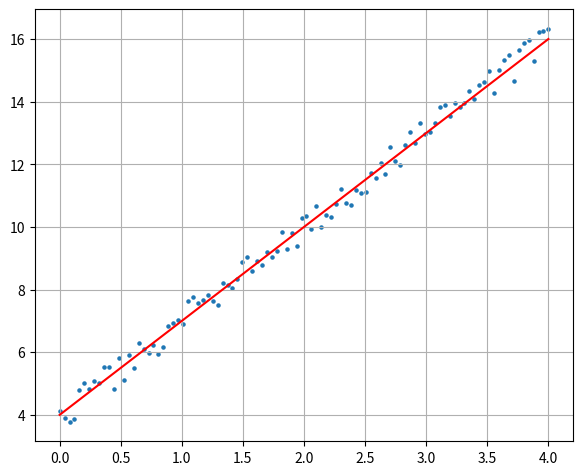

Here is the Python script that generated this plot:
import numpy
from matplotlib import pyplot
import pandas

if __name__ == '__main__':
    rng = numpy.random.default_rng(seed=0)
    random_numbers = rng.random(size=100) - 0.5
    x = numpy.linspace(0, 4, 100)
    pyplot.scatter(x, 3 * x + 4 + random_numbers, s=5)
    pyplot.plot(x, 3 * x + 4, c='red')
    pyplot.grid(True)
    pyplot.subplots_adjust(left=0.08, right=0.92, top=0.96, bottom=0.06)
    pyplot.show()

    points_df = pandas.DataFrame({'X': x, 'Y': 3 * x + 4 + random_numbers})
    points_df['Coordinates'] = points_df.apply(lambda row: f"({row['X']:.6f}, {row['Y']:.6f})", axis=1)
    grid_data = points_df['Coordinates'].values.reshape(25, 4)
    fig, ax = pyplot.subplots()
    ax.axis('tight')
    ax.axis('off')
    table = ax.table(cellText=grid_data, cellLoc='center', loc='center')
    pyplot.subplots_adjust(left=0.08, right=0.92, top=0.92, bottom=0.08)
    pyplot.show()
